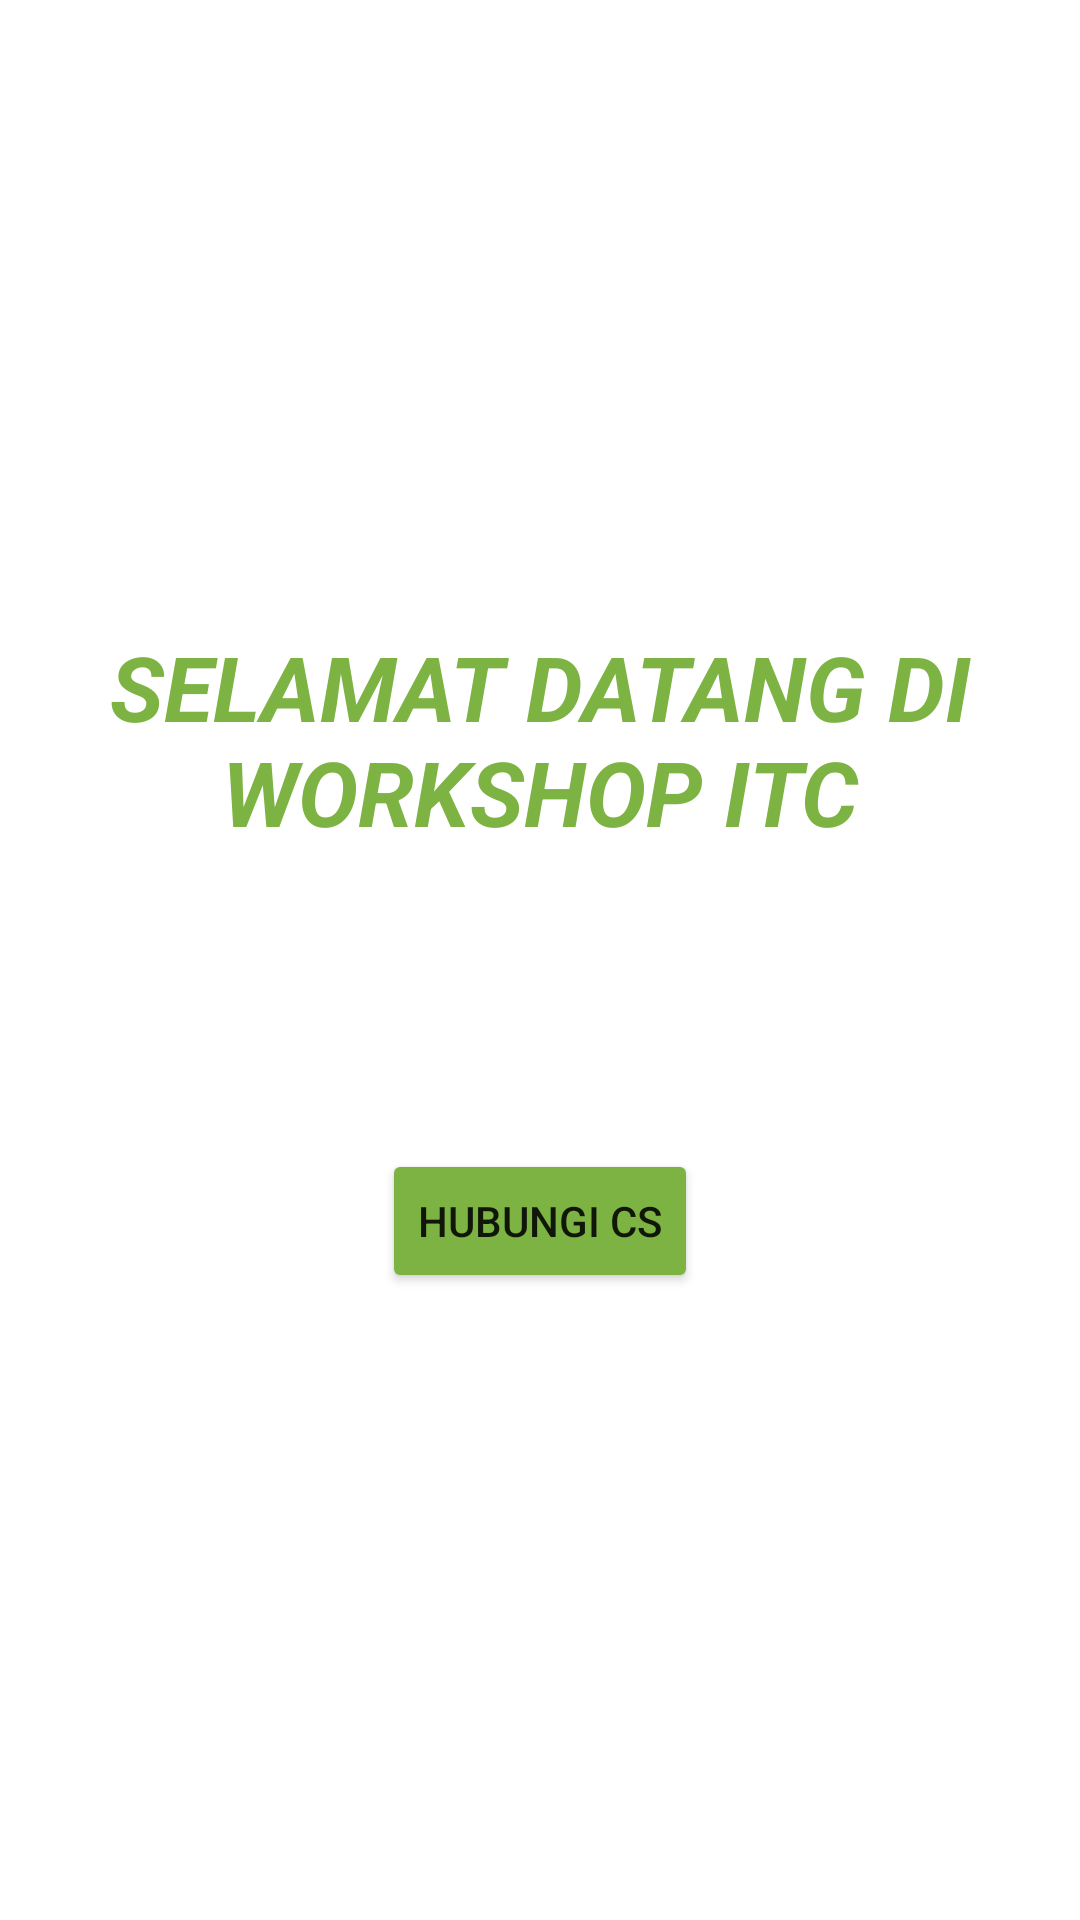

Reconstruct the res/layout file that produces this screen, plus the resources it refers to.
<!-- AndroidManifest.xml: application theme Theme.WorkshopITC -->
<!-- res/layout/activity_main2.xml -->
<?xml version="1.0" encoding="utf-8"?>
<LinearLayout xmlns:android="http://schemas.android.com/apk/res/android"
    xmlns:app="http://schemas.android.com/apk/res-auto"
    android:layout_width="match_parent"
    android:layout_height="match_parent"
    xmlns:tools="http://schemas.android.com/tools"
    android:orientation="vertical"
    android:gravity="center"
    android:padding="10dp"
    tools:context=".MainActivity2">

    <TextView
        android:layout_width="wrap_content"
        android:layout_height="wrap_content"
        android:text="SELAMAT DATANG DI WORKSHOP ITC"
        android:textSize="30sp"
        android:textStyle="italic|bold"
        android:gravity="center"
        android:textColor="#7CB342"
        />

    <TextView
        android:id="@+id/tv_getNama"
        android:layout_width="wrap_content"
        android:layout_height="wrap_content"
        android:textSize="20sp"
        android:gravity="center"
        android:layout_marginTop="20dp"
        />

    <TextView
        android:id="@+id/tv_getTelp"
        android:layout_width="wrap_content"
        android:layout_height="wrap_content"
        android:textSize="20sp"
        android:gravity="center"
        android:layout_marginTop="5dp"
        />

    <Button
        android:id="@+id/btn_hubungi"
        android:layout_width="wrap_content"
        android:layout_height="wrap_content"
        android:text="HUBUNGI CS"
        android:backgroundTint="#7CB342"
        android:layout_marginTop="20dp"
        />
</LinearLayout>
<!-- resources referenced by this layout -->
<resources>
  <style name="Theme.WorkshopITC" parent="Theme.MaterialComponents.DayNight.DarkActionBar">
          
          <item name="colorPrimary">@color/purple_500</item>
          <item name="colorPrimaryVariant">@color/purple_700</item>
          <item name="colorOnPrimary">@color/white</item>
          
          <item name="colorSecondary">@color/teal_200</item>
          <item name="colorSecondaryVariant">@color/teal_700</item>
          <item name="colorOnSecondary">@color/black</item>
          
          <item name="android:statusBarColor" tools:targetApi="l">?attr/colorPrimaryVariant</item>
          
      </style>
  <!-- not gathered from this repository: default colours our renderer supplied (Android Studio template values) -->
  <color name="purple_500">#FF6200EE</color>
  <color name="purple_700">#FF3700B3</color>
  <color name="teal_200">#FF03DAC5</color>
  <color name="teal_700">#FF018786</color>
  <color name="black">#FF000000</color>
  <color name="white">#FFFFFFFF</color>
</resources>
